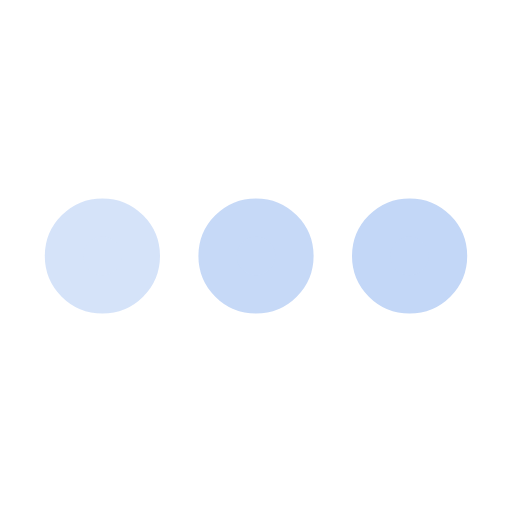
t = 0.00 s
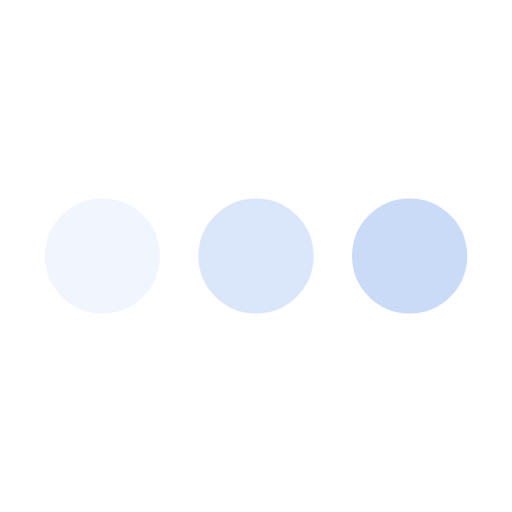
t = 0.25 s
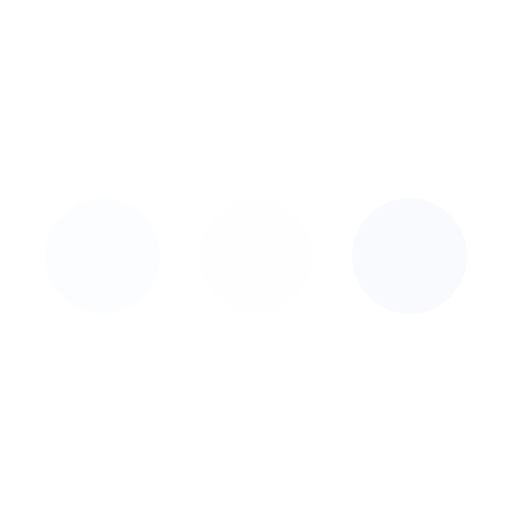
t = 0.75 s
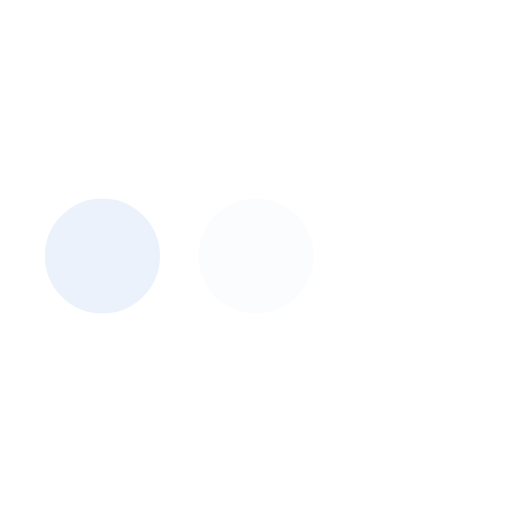
t = 1.00 s
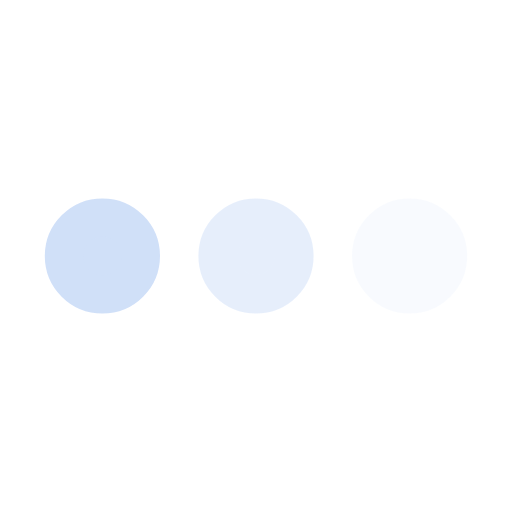
t = 1.25 s
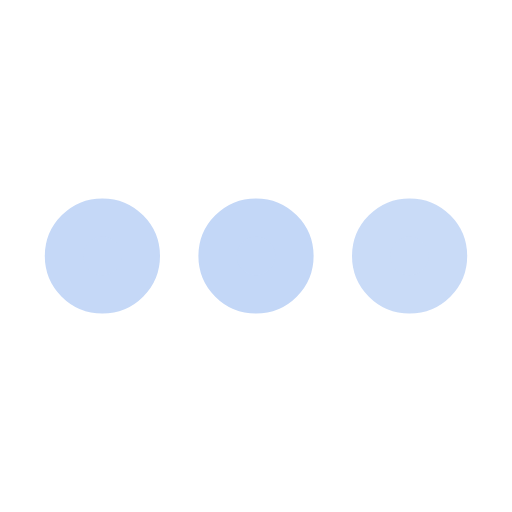
t = 1.75 s

The animated SVG that drew these frames (rendered in a browser with its animation timeline set to each time). Animation: 3 SMIL elements (animate=3); one cycle of 2.00 s, repeats indefinitely.

<svg xmlns='http://www.w3.org/2000/svg' viewBox='0 0 200 200'><circle fill='#C3D7F7' stroke='#C3D7F7' stroke-width='15' r='15' cx='40' cy='100'><animate attributeName='opacity' calcMode='spline' dur='2' values='1;0;1;' keySplines='.5 0 .5 1;.5 0 .5 1' repeatCount='indefinite' begin='-.4'></animate></circle><circle fill='#C3D7F7' stroke='#C3D7F7' stroke-width='15' r='15' cx='100' cy='100'><animate attributeName='opacity' calcMode='spline' dur='2' values='1;0;1;' keySplines='.5 0 .5 1;.5 0 .5 1' repeatCount='indefinite' begin='-.2'></animate></circle><circle fill='#C3D7F7' stroke='#C3D7F7' stroke-width='15' r='15' cx='160' cy='100'><animate attributeName='opacity' calcMode='spline' dur='2' values='1;0;1;' keySplines='.5 0 .5 1;.5 0 .5 1' repeatCount='indefinite' begin='0'></animate></circle></svg>
